3-way image classification set "processed_dataset" from GitHub (Aditya-4alias/AstroClassExtended); label vocabulary: anomaly, elliptical galaxy, spiral galaxy.

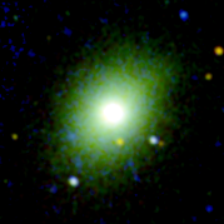
Label: elliptical galaxy

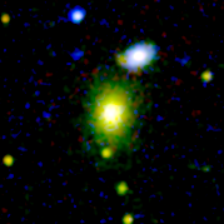
Label: anomaly

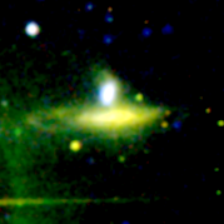
Label: spiral galaxy

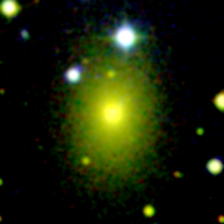
Label: elliptical galaxy

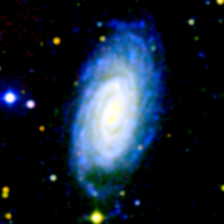
Label: spiral galaxy

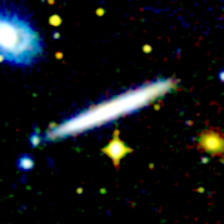
Label: spiral galaxy
